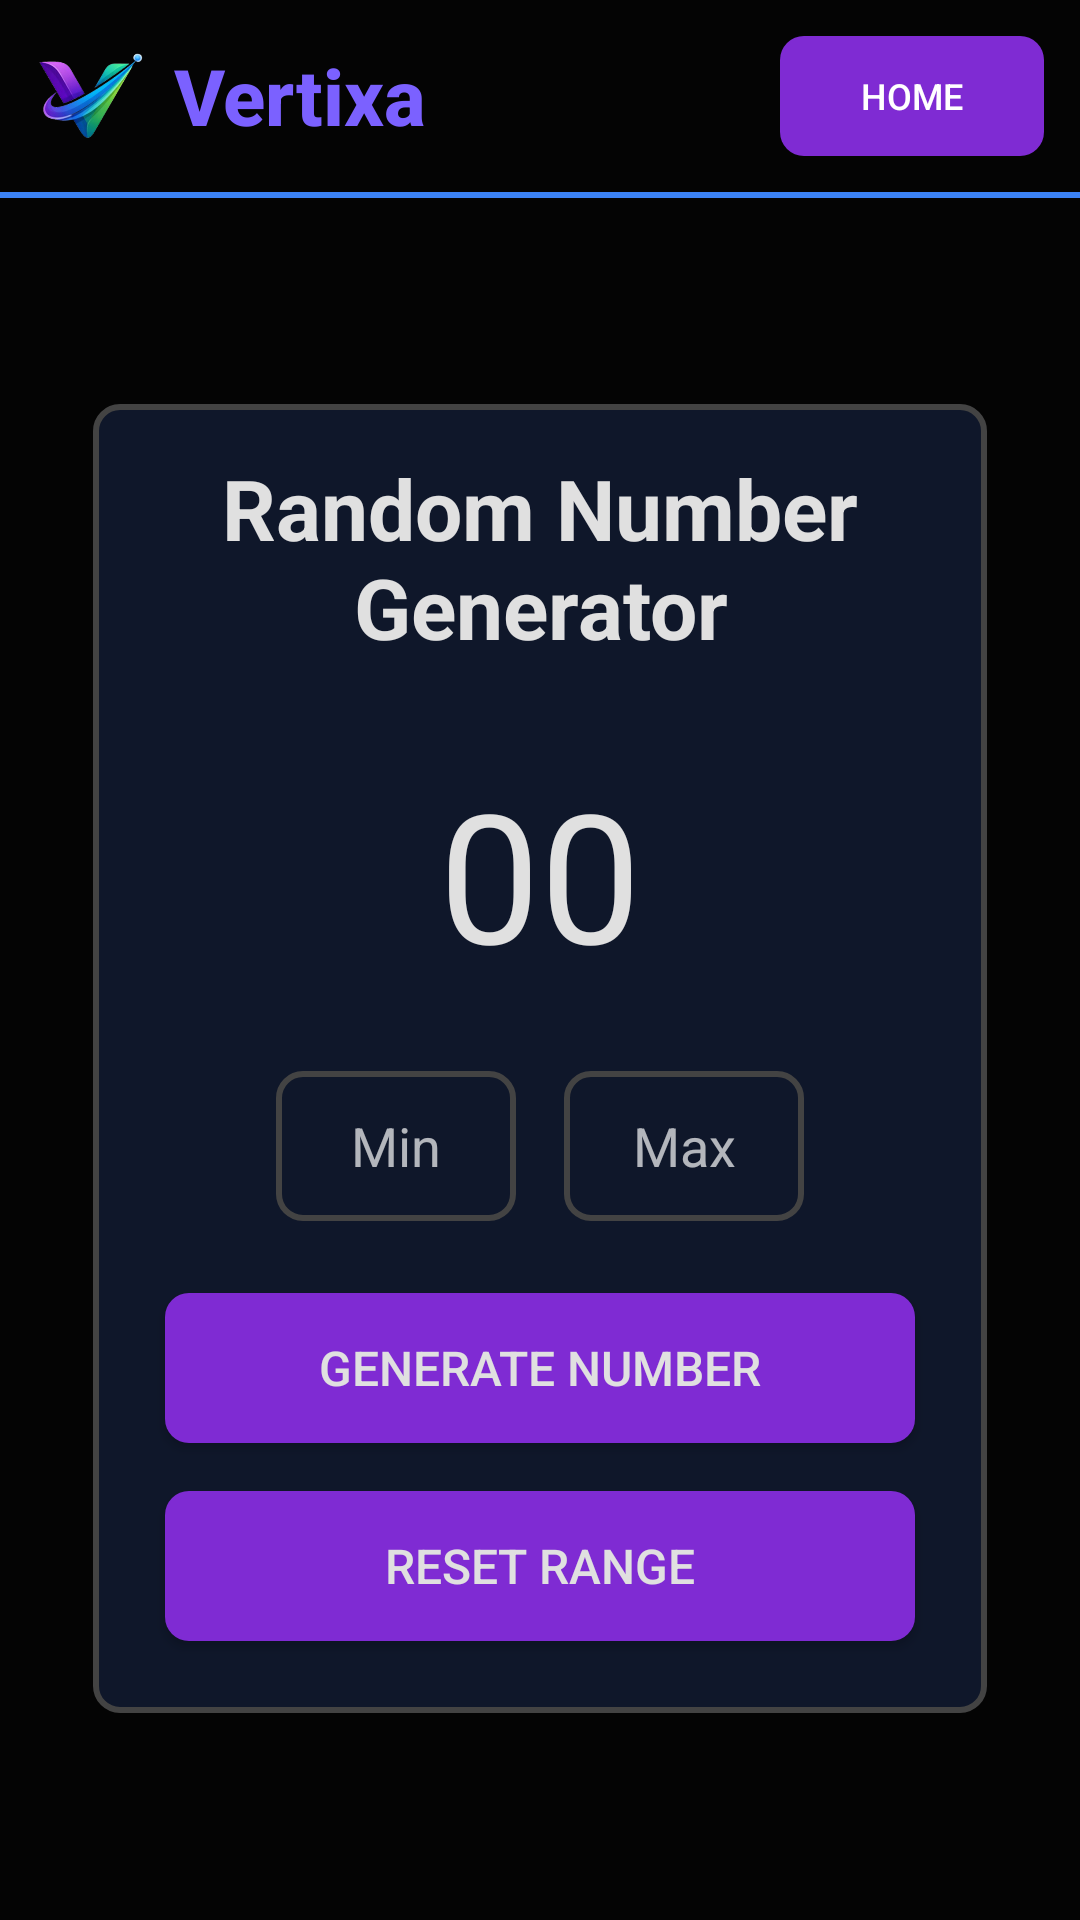

Here is an Android app screen rendered from its layout file. Give the layout XML and the strings, colors and styles it references.
<!-- AndroidManifest.xml: application theme Theme.Vertixa -->
<!-- res/layout/activity_random_number.xml -->
<?xml version="1.0" encoding="utf-8"?>
<LinearLayout
    xmlns:android="http://schemas.android.com/apk/res/android"
    xmlns:app="http://schemas.android.com/apk/res-auto"
    xmlns:tools="http://schemas.android.com/tools"
    android:id="@+id/main"
    android:layout_width="match_parent"
    android:layout_height="match_parent"
    android:background="#040404"
    android:orientation="vertical"
    android:fitsSystemWindows="true"
    tools:context=".randomNumber">

    
    <include
        layout="@layout/header"
        android:layout_width="match_parent"
        android:layout_height="wrap_content"/>

    
    <LinearLayout
        android:layout_width="match_parent"
        android:layout_height="0dp"
        android:layout_weight="1"
        android:orientation="vertical"
        android:gravity="center"
        android:padding="16dp">

        <LinearLayout
            android:layout_width="wrap_content"
            android:layout_height="wrap_content"
            android:orientation="vertical"
            android:gravity="center"
            android:padding="16dp"
            android:background="@drawable/rounded_bg">

            <TextView
                android:layout_width="match_parent"
                android:layout_height="wrap_content"
                android:gravity="center"
                android:textSize="28sp"
                android:textColor="#E0E0E0"
                android:layout_marginBottom="20dp"
                android:textStyle="bold"
                android:text="Random Number Generator"/>

            <TextView
                android:id="@+id/output"
                android:layout_width="match_parent"
                android:layout_height="100dp"
                android:textSize="60sp"
                android:text="00"
                android:textColor="#E0E0E0"
                android:gravity="center"/>

            <LinearLayout
                android:layout_width="wrap_content"
                android:layout_height="wrap_content"
                android:padding="8dp"
                android:orientation="horizontal">

                <EditText
                    android:id="@+id/start"
                    android:layout_width="80dp"
                    android:layout_height="50dp"
                    android:hint="Min"
                    android:layout_margin="8dp"
                    android:background="@drawable/rounded_bg"
                    android:textColor="#E0E0E0"
                    android:textColorHint="#AFFFFFFF"
                    android:gravity="center"
                    android:inputType="number"/>

                <EditText
                    android:id="@+id/end"
                    android:layout_width="80dp"
                    android:layout_height="50dp"
                    android:hint="Max"
                    android:layout_margin="8dp"
                    android:background="@drawable/rounded_bg"
                    android:textColor="#E0E0E0"
                    android:textColorHint="#AFFFFFFF"
                    android:gravity="center"
                    android:inputType="number"/>
            </LinearLayout>

            <androidx.appcompat.widget.AppCompatButton
                android:id="@+id/generate"
                android:layout_width="250dp"
                android:layout_height="50dp"
                android:text="Generate Number"
                android:layout_margin="8dp"
                android:textColor="#E0E0E0"
                android:background="@drawable/btn_rounded"
                android:textSize="16sp" />

            <androidx.appcompat.widget.AppCompatButton
                android:id="@+id/reset"
                android:layout_width="250dp"
                android:layout_height="50dp"
                android:text="Reset Range"
                android:layout_margin="8dp"
                android:textColor="#E0E0E0"
                android:background="@drawable/btn_rounded"
                android:textSize="16sp" />
        </LinearLayout>
    </LinearLayout>
</LinearLayout>
<!-- res/layout/header.xml (included above) -->
<?xml version="1.0" encoding="utf-8"?>
<LinearLayout xmlns:android="http://schemas.android.com/apk/res/android"
    android:layout_width="match_parent"
    android:layout_height="wrap_content"
    android:orientation="vertical">

    <LinearLayout
        android:layout_width="match_parent"
        android:layout_height="64dp"
        android:background="#040404"
        android:gravity="center_vertical"
        android:orientation="horizontal"
        android:padding="12dp">

        <ImageView
            android:layout_width="36dp"
            android:layout_height="36dp"
            android:contentDescription="Logo"
            android:src="@drawable/logo" />

        <TextView
            android:layout_width="wrap_content"
            android:layout_height="wrap_content"
            android:layout_marginStart="10dp"
            android:fontFamily="sans-serif-medium"
            android:text="Vertixa"
            android:textColor="#7B61FF"
            android:textSize="26sp"
            android:textStyle="bold" />

        <View
            android:layout_width="0dp"
            android:layout_height="0dp"
            android:layout_weight="1" />

        <androidx.appcompat.widget.AppCompatButton
            android:id="@+id/homeButton"
            android:layout_width="wrap_content"
            android:layout_height="wrap_content"
            android:background="@drawable/btn_rounded"
            android:text="HOME"
            android:textColor="#FFFFFF"
            android:textSize="12sp"
            android:padding="8dp" />

    </LinearLayout>

    
    <View
        android:layout_width="match_parent"
        android:layout_height="2dp"
        android:background="#3B82F6" />
</LinearLayout>
<!-- resources referenced by this layout -->
<resources>
  <!-- drawable btn_rounded (drawable) -->
  <shape xmlns:android="http://schemas.android.com/apk/res/android" android:shape="rectangle">
      <solid android:color="#7F2BD3"/>
      <corners android:radius="8dp"/>
  </shape>
  <!-- drawable logo: png bitmap (drawable, 49304 bytes) -->
  <!-- drawable rounded_bg (drawable) -->
  <?xml version="1.0" encoding="utf-8"?>
  <shape xmlns:android="http://schemas.android.com/apk/res/android">
      <solid android:color="#0F172A"/>
      <corners android:radius="8dp"/>
      <stroke
          android:width="2dp"
          android:color="#434343"/>
  </shape>
  <style name="Theme.Vertixa" parent="Base.Theme.Vertixa" />
  <style name="Base.Theme.Vertixa" parent="Theme.Material3.DayNight.NoActionBar">
          <item name="android:windowDisablePreview">true</item>
      </style>
</resources>
